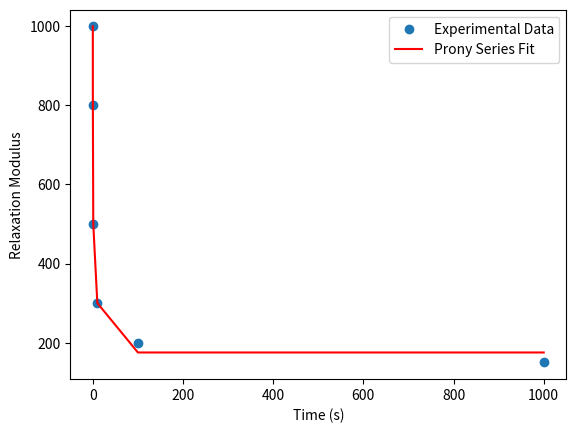

Source code (Python):
import numpy as np
from scipy.optimize import curve_fit
import matplotlib.pyplot as plt

# Sample experimental data: (time, relaxation modulus)
# Replace this with your actual data
data = [
    (0.01, 1000), (0.1, 800), (1, 500), (10, 300), (100, 200), (1000, 150)
]

# Convert data to numpy arrays
times = np.array([d[0] for d in data])
moduli = np.array([d[1] for d in data])

# Define the Prony series model with fewer terms
def prony_series(t, G_inf, g1, tau1, g2, tau2):
    return G_inf + g1 * np.exp(-t / tau1) + g2 * np.exp(-t / tau2)

# Initial guess for parameters: G_inf, g1, tau1, g2, tau2
initial_guess = [100, 0.5, 1, 0.3, 10]  # Adjust based on your data

# Perform curve fitting
try:
    params, covariance = curve_fit(prony_series, times, moduli, p0=initial_guess)
except Exception as e:
    print(f"Error during curve fitting: {e}")
    exit()

# Extract parameters
G_inf = params[0]
g1, tau1 = params[1], params[2]
g2, tau2 = params[3], params[4]

# Normalize g_i and k_i so their sums are between 0 and 1
total_g = g1 + g2
total_tau = tau1 + tau2

# Ensure the sum of g_i is between 0 and 1
## I have used this with more points, and it is creating problem in simulation.
## Always make sure, to remove lines and coefficients, it the sum is not less then 1.
g1_normalized = g1 / total_g
g2_normalized = g2 / total_g

# Ensure the sum of k_i is between 0 and 1
k1_normalized = tau1 / total_tau
k2_normalized = tau2 / total_tau

# Generate 40 values for each column
gi_list = np.linspace(g1_normalized, g2_normalized, 40)
ki_list = np.linspace(k1_normalized, k2_normalized, 40)
taui_list = np.linspace(tau1, tau2, 40)

# Ensure the sum of g_i and k_i is less than 1
gi_list = gi_list / sum(gi_list)
ki_list = ki_list / sum(ki_list)

# Sort each list independently
sorted_gi = sorted(gi_list)
sorted_ki = sorted(ki_list)
sorted_taui = sorted(taui_list)

# Print results
print(f"G_inf: {G_inf}")
print(f"Prony series coefficients (g_i): {sorted_gi}")
print(f"Relaxation times (tau_i): {sorted_taui}")
print(f"Normalized k_i: {sorted_ki}")

# Define the density value
density_value = 2.4e-09

# Write results to an .inp file with the correct ABAQUS format
output_file = "Python Generated Asphalt Material.inp"
with open(output_file, "w") as f:
    f.write("** MATERIALS\n")
    f.write("** \n")
    f.write("** Developer:\n")
    f.write("** Engr. Tufail Mabood\n")
    f.write("** WhatsApp:\n")
    f.write("** https://wa.me/+923440907874\n")
    f.write("** Note:\n")
    f.write("** If you are a researcher or developer and want to make modifications, my code \n")
    f.write("** is open source. Feel free to make changes and cite this tool as well.\n")
    f.write("*Material, name=\"Python Generated Asphalt Mat\"\n")
    f.write("*Density\n")
    f.write(f" {density_value},\n")  # Write the density value
    f.write("*Viscoelastic, time=PRONY\n")
    
    # Write PRONY series values with correct ABAQUS float formatting
    for g, k, tau in zip(sorted_gi, sorted_ki, sorted_taui):
        # Ensure all values are floats and formatted correctly
        f.write(f" {g:.6f}, {k:.6f}, {tau:.6f}\n")  # Write values with 6 decimal places as floats

print(f"Results written to {output_file}")

# Print a message to remind the user to define the stress relaxation data if required
print("Note: If you need to define stress relaxation data, please ensure to include it in the input file.")

# Plot the results
plt.scatter(times, moduli, label='Experimental Data')
plt.plot(times, prony_series(times, *params), label='Prony Series Fit', color='red')
plt.xlabel('Time (s)')
plt.ylabel('Relaxation Modulus')
plt.legend()
plt.show()
